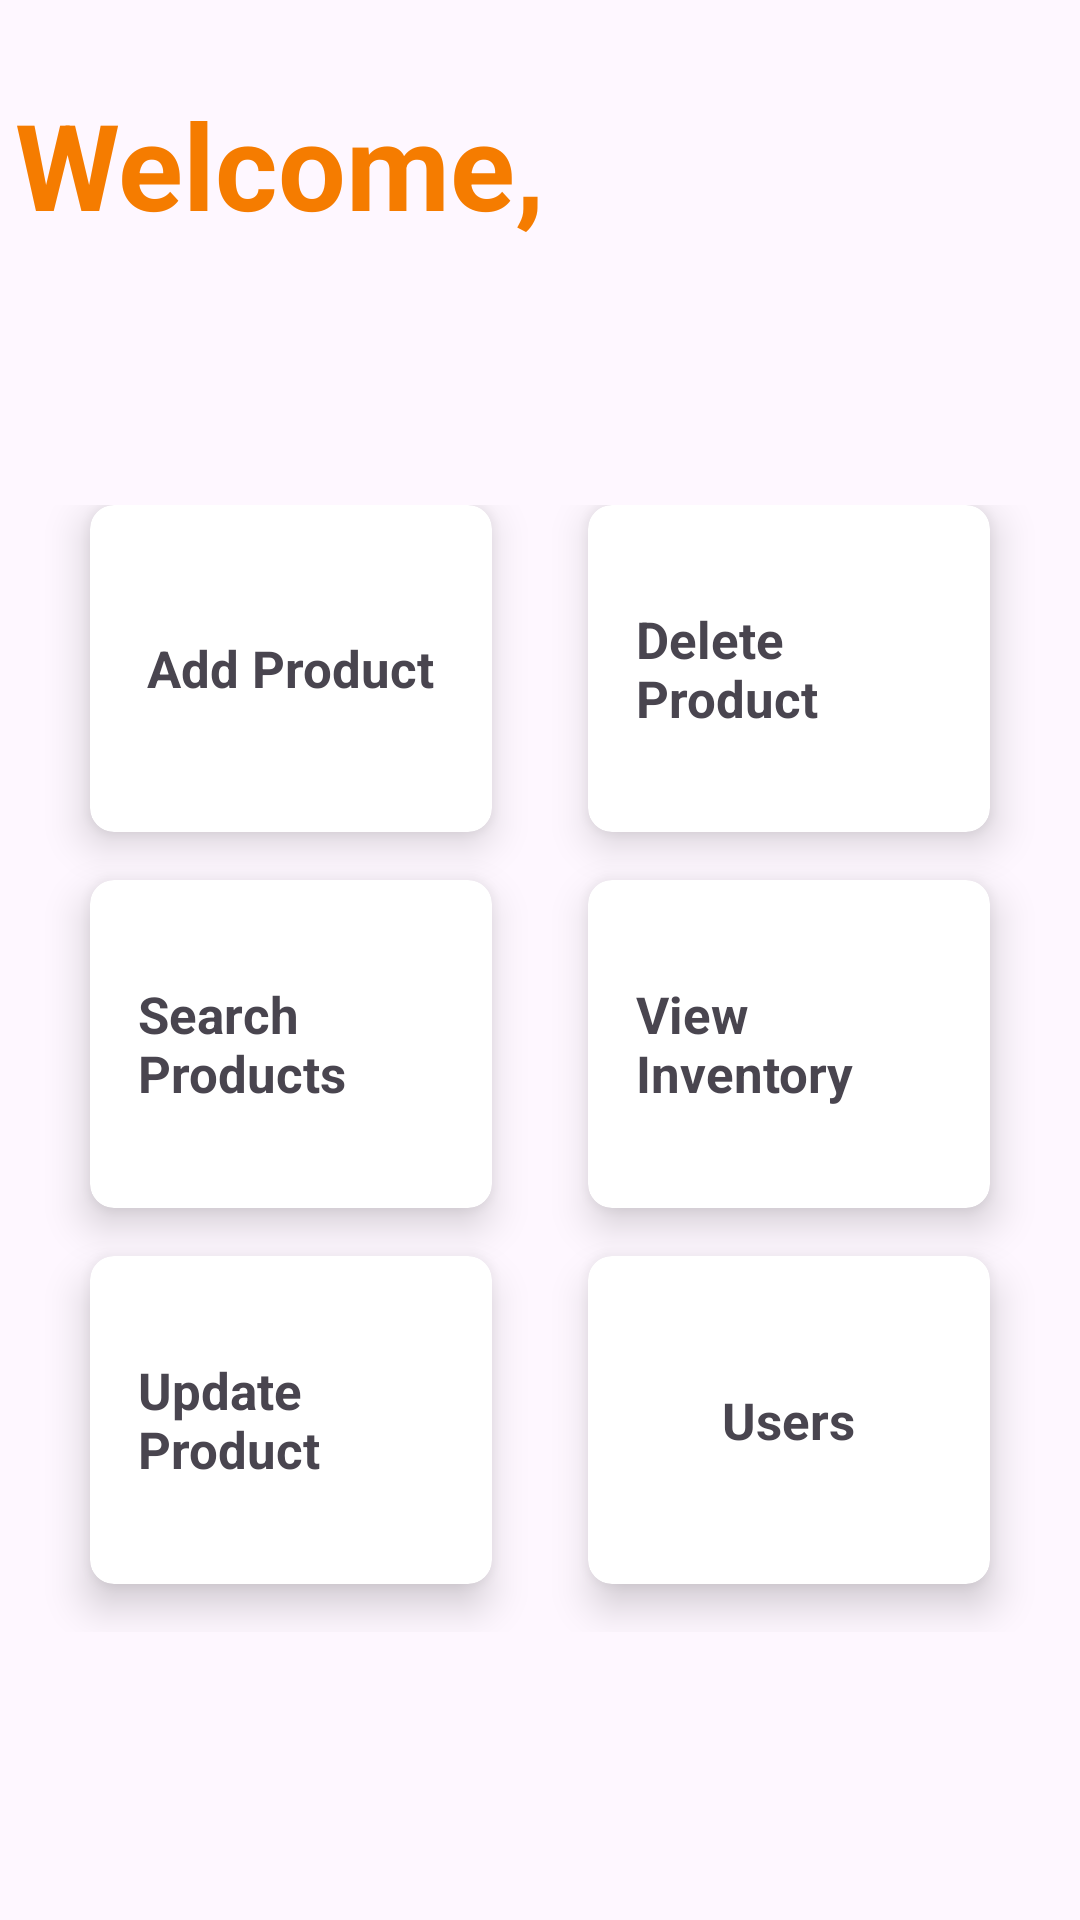

Produce the Android XML layout that renders to this screen, including the resource entries it uses.
<!-- AndroidManifest.xml: application theme Theme.Inventory_Supervision -->
<!-- res/layout/admindashboard.xml -->
<?xml version="1.0" encoding="utf-8"?>
<LinearLayout xmlns:android="http://schemas.android.com/apk/res/android"
    xmlns:app="http://schemas.android.com/apk/res-auto"
    xmlns:tools="http://schemas.android.com/tools"
    android:layout_width="match_parent"
    android:layout_height="match_parent">

    <LinearLayout
        android:layout_width="match_parent"
        android:layout_height="match_parent"
        android:orientation="vertical"
        android:weightSum="10">

        <TextView
            android:id="@+id/name"
            android:layout_width="wrap_content"
            android:layout_height="wrap_content"
            android:layout_alignParentStart="true"
            android:layout_alignParentTop="true"
            android:layout_alignParentBottom="true"
            android:layout_marginStart="5dp"
            android:layout_marginTop="28dp"
            android:layout_marginBottom="60dp"
            android:text="Welcome,"
            android:textColor="#F57C00"
            android:textSize="40sp"
            android:textStyle="bold" />

        <GridLayout
            android:id="@+id/mainGrid"
            android:layout_width="match_parent"
            android:layout_height="wrap_content"
            android:layout_marginTop="13dp"
            android:layout_weight="8"
            android:alignmentMode="alignMargins"
            android:columnCount="2"
            android:columnOrderPreserved="false"
            android:padding="14dp"
            android:rowCount="3">

            

            
            <androidx.cardview.widget.CardView
                android:id="@+id/addItems"
                android:layout_width="0dp"
                android:layout_height="0dp"
                android:layout_rowWeight="1"
                android:layout_columnWeight="1"
                android:layout_marginLeft="16dp"
                android:layout_marginRight="16dp"
                android:layout_marginBottom="16dp"
                android:onClick="addproduct"
                app:cardCornerRadius="8dp"
                app:cardElevation="8dp">

                <LinearLayout
                    android:layout_width="wrap_content"
                    android:layout_height="wrap_content"
                    android:layout_gravity="center"
                    android:layout_margin="16dp"
                    android:orientation="vertical">

                    <TextView
                        android:layout_width="wrap_content"
                        android:layout_height="wrap_content"
                        android:text="Add Product"
                        android:textSize="17dp"
                        android:textStyle="bold" />
                </LinearLayout>
            </androidx.cardview.widget.CardView>

            
            <androidx.cardview.widget.CardView
                android:id="@+id/deleteItems"
                android:layout_width="0dp"
                android:layout_height="0dp"
                android:layout_rowWeight="1"
                android:layout_columnWeight="1"
                android:layout_marginLeft="16dp"
                android:layout_marginRight="16dp"
                android:layout_marginBottom="16dp"
                app:cardCornerRadius="8dp"
                app:cardElevation="8dp">

                <LinearLayout
                    android:layout_width="wrap_content"
                    android:layout_height="wrap_content"
                    android:layout_gravity="center_horizontal|center_vertical"
                    android:layout_margin="16dp"
                    android:orientation="vertical">

                    <TextView
                        android:layout_width="wrap_content"
                        android:layout_height="wrap_content"
                        android:onClick="deleteproduct"
                        android:text="Delete Product"
                        android:textSize="17dp"
                        android:textStyle="bold" />
                </LinearLayout>
            </androidx.cardview.widget.CardView>

            

            
            <androidx.cardview.widget.CardView
                android:id="@+id/scanItems"
                android:layout_width="0dp"
                android:layout_height="0dp"
                android:layout_rowWeight="1"
                android:layout_columnWeight="1"
                android:layout_marginLeft="16dp"
                android:layout_marginRight="16dp"
                android:layout_marginBottom="16dp"
                app:cardCornerRadius="8dp"
                app:cardElevation="8dp">

                <LinearLayout
                    android:layout_width="wrap_content"
                    android:layout_height="wrap_content"
                    android:layout_gravity="center_horizontal|center_vertical"
                    android:layout_margin="16dp"
                    android:orientation="vertical">

                    <TextView
                        android:layout_width="wrap_content"
                        android:layout_height="wrap_content"
                        android:onClick="searchInventory"
                        android:text="Search Products"
                        android:textSize="17dp"
                        android:textStyle="bold" />
                </LinearLayout>
            </androidx.cardview.widget.CardView>

            
            <androidx.cardview.widget.CardView
                android:id="@+id/totalItems"
                android:layout_width="0dp"
                android:layout_height="0dp"
                android:layout_rowWeight="1"
                android:layout_columnWeight="1"
                android:layout_marginLeft="16dp"
                android:layout_marginRight="16dp"
                android:layout_marginBottom="16dp"
                app:cardCornerRadius="8dp"
                app:cardElevation="8dp">

                <LinearLayout
                    android:layout_width="wrap_content"
                    android:layout_height="wrap_content"
                    android:layout_gravity="center_horizontal|center_vertical"
                    android:layout_margin="16dp"
                    android:orientation="vertical">

                    <TextView
                        android:layout_width="wrap_content"
                        android:layout_height="wrap_content"
                        android:onClick="viewInventory"
                        android:text="View Inventory"
                        android:textSize="17dp"
                        android:textStyle="bold" />
                </LinearLayout>
            </androidx.cardview.widget.CardView>

            

            
            <androidx.cardview.widget.CardView
                android:id="@+id/updateItems"
                android:layout_width="0dp"
                android:layout_height="0dp"
                android:layout_rowWeight="1"
                android:layout_columnWeight="1"
                android:layout_marginLeft="16dp"
                android:layout_marginRight="16dp"
                android:layout_marginBottom="16dp"
                android:onClick="updateproduct"
                app:cardCornerRadius="8dp"
                app:cardElevation="8dp">

                <LinearLayout
                    android:layout_width="wrap_content"
                    android:layout_height="wrap_content"
                    android:layout_gravity="center"
                    android:layout_margin="16dp"
                    android:orientation="vertical">

                    <TextView
                        android:layout_width="wrap_content"
                        android:layout_height="wrap_content"
                        android:text="Update Product"
                        android:textSize="17dp"
                        android:textStyle="bold" />
                </LinearLayout>

            </androidx.cardview.widget.CardView>

            <androidx.cardview.widget.CardView
                android:id="@+id/updateItems"
                android:layout_width="0dp"
                android:layout_height="0dp"
                android:layout_rowWeight="1"
                android:layout_columnWeight="1"
                android:layout_marginLeft="16dp"
                android:layout_marginRight="16dp"
                android:layout_marginBottom="16dp"
                android:onClick="userDetails"
                app:cardCornerRadius="8dp"
                app:cardElevation="8dp">

                <LinearLayout
                    android:layout_width="wrap_content"
                    android:layout_height="wrap_content"
                    android:layout_gravity="center"
                    android:layout_margin="16dp"
                    android:orientation="vertical">

                    <TextView
                        android:id="@+id/Users"
                        android:layout_width="wrap_content"
                        android:layout_height="wrap_content"
                        android:text="Users"
                        android:textSize="17dp"
                        android:textStyle="bold" />
                </LinearLayout>

            </androidx.cardview.widget.CardView>


        </GridLayout>
    </LinearLayout>
</LinearLayout>
<!-- resources referenced by this layout -->
<resources>
  <style name="Theme.Inventory_Supervision" parent="Base.Theme.Inventory_Supervision" />
  <style name="Base.Theme.Inventory_Supervision" parent="Theme.Material3.DayNight.NoActionBar">
          
          
      </style>
</resources>
